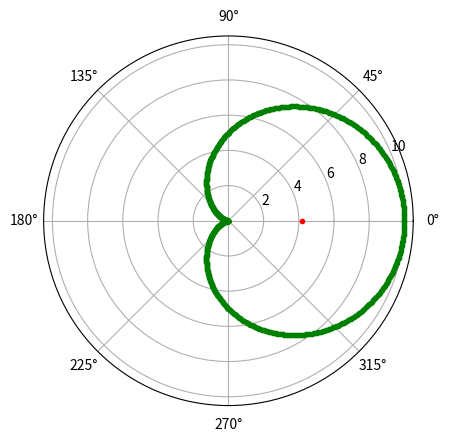

Recreate this plot in Python.
# Converted from Lab-1.ipynb

# MARKDOWN CELL:
# 1. Evaluate the integral ∫01 ∫0x(x2 + y2)dydx
# %%
from sympy import *
x,y,z=symbols('x y z')
w1=integrate(x**2+y**2,(y,0,x),(x,0,1))
print(w1)

# MARKDOWN CELL:
# 2. Evaluate the integral ∫03 ∫03−x ∫03−x−y(xyz)dzdydx
# %%
from sympy import *
x,y,z=symbols('x y z')
w2=integrate((x*y*z),(z,0,3-x-y),(y,0,3-x),(x,0,3))
print(w2)

# MARKDOWN CELL:
# 3. Prove that ∫ ∫ (x2 + y2)dydx = ∫ ∫ (x2 + y2)dxdy
# %%
from sympy import *
x,y,z=symbols('x y z')
w3=integrate(x**2+y**2,y,x)
pprint(w3)
w4=integrate(x**2+y**2,x,y)
pprint(w4)

# MARKDOWN CELL:
# 4. Find the area of an ellipse by double integration. A=4 ∫0a ∫0(b/a)√a2−x2dydx
# %%
from sympy import *
x=Symbol('x')
y=Symbol('y')
a=4
b=6
w3=4*integrate(1,(y,0,(b/a)*sqrt(a**2-x**2)),(x,0,a))
print(w3)

# MARKDOWN CELL:
# 5. Find the area of the cardioid r = a(1 + cosθ) by double intgration.
# %%
from sympy import *
r=Symbol('r')
t=Symbol('t')
a=Symbol('a')
w3=2*integrate(r,(r,0,a*(1+cos(t))),(t,0,pi))
pprint(w3)

# MARKDOWN CELL:
# 6. Find the volume of the tetrahedron bounded by the planes and , x/a+y/b+z/c=1
# %%
from sympy import *
x,y,z,a,b,c=symbols('x y z a b c')
w2=integrate(1,(z,0,c*(1-x/a-y/b)),(y,0,b*(1-x/a)),(x,0,a))
print(w2)

# MARKDOWN CELL:
# 7. Find the center of gravity of cardioid . Plot the graph of cardioid and mark the center of gravity
# %%
import numpy as np
import matplotlib.pyplot as plt
import math
from sympy import *
r = Symbol('r')
t = Symbol('t')
a = Symbol('a')
I1 = integrate(cos(t)*r**2, (r, 0, a*(1+cos(t))), (t, -pi, pi))
I2 = integrate(r, (r, 0, a*(1+cos(t))), (t, -pi, pi))
I = I1/I2
print(I)
I = I.subs(a, 5)
plt.axes(projection='polar')
a = 5
rad = np.arange(0, (2 * np.pi), 0.01)
# plotting the cardioid
for i in rad:
    r = a + (a*np.cos(i))
    plt.polar(i, r, 'g.')
plt.polar(0, I, 'r.')
plt.show()

# MARKDOWN CELL:
# E1. evaluate ∫₀¹ ∫₀ˣ (x + y) dy dx
# %%
from sympy import symbols, integrate
x, y = symbols('x y')
integral_result = integrate(x + y, (y, 0, x), (x, 0, 1))
print(integral_result)

# MARKDOWN CELL:
# E2. ∫₀ˡᵒᵍ(2) ∫₀ˣ ∫₀ˣ⁺ˡᵒᵍ(y) eˣ⁺ʸ⁺ᶻ dz dy dx
# %%
from sympy import *
x,y,z=symbols('x y z')
w2=integrate(exp(x*y*z),(z,0,log(y)),(y,0,x),(x,0,log(2)))
print(w2)

# MARKDOWN CELL:
# E3. Find the area of positive quadrant of the circle x2 + y2 = 16
# %%
from sympy import *
x = Symbol('x')
y = Symbol('y')
A = integrate(1, (y, 0, sqrt(16 - x**2)), (x, 0, 4))
print(A)

# MARKDOWN CELL:
# E4. Find the volume of the tetrahedron bounded by the planes x=0, y=0 and z =0,  x/2+y/3 +z/4= 1
# %%
from sympy import *
x, y, z = symbols('x y z')
V = integrate(1, (z, 0, 4*(1 - x/2 - y/3)), (y, 0, 3*(1 - x/2)), (x, 0, 2))
print(V)
